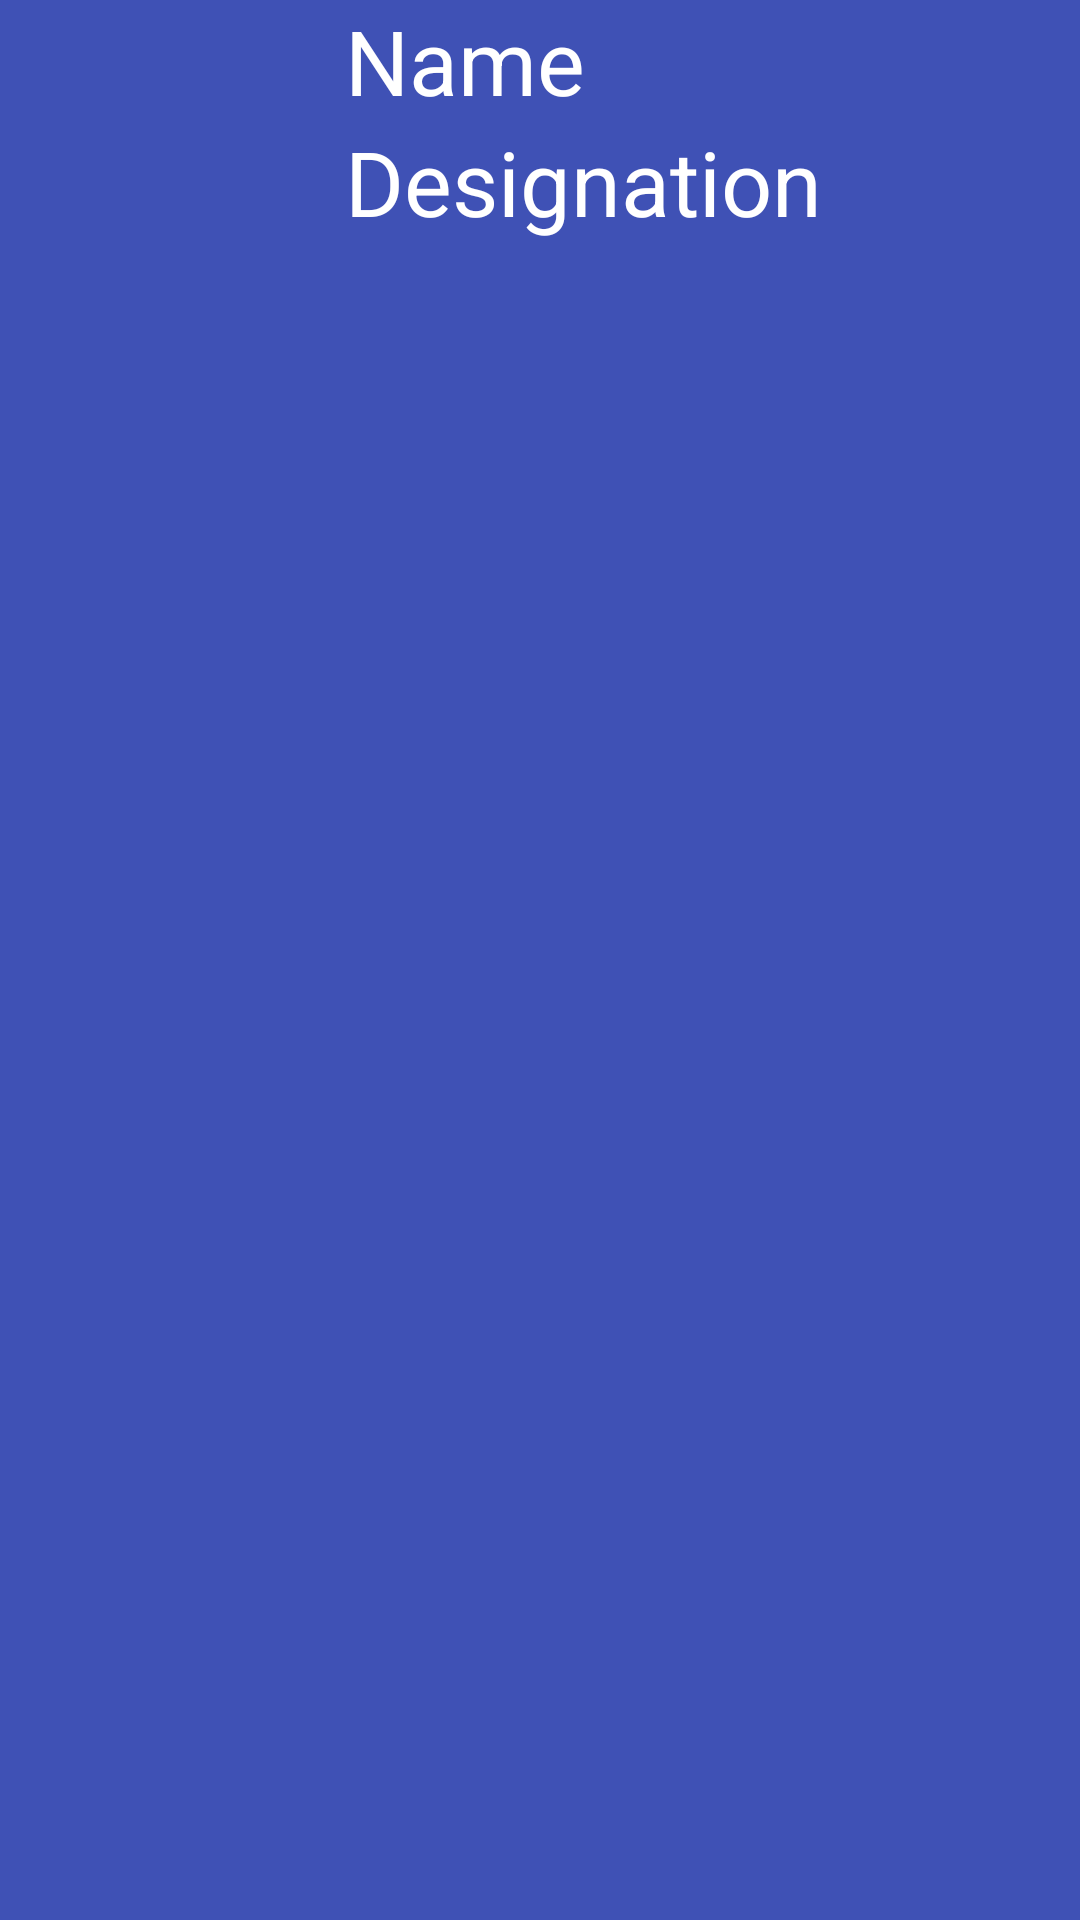

Reconstruct the res/layout file that produces this screen, plus the resources it refers to.
<!-- AndroidManifest.xml: application theme CustomTheme -->
<!-- res/layout/custom_employee_list.xml -->
<?xml version="1.0" encoding="utf-8"?>
<LinearLayout xmlns:android="http://schemas.android.com/apk/res/android"
    xmlns:tools="http://schemas.android.com/tools"
    android:layout_width="match_parent"
    android:layout_height="match_parent"
    android:background="@color/ScreenColor">

    <ImageView
        android:id="@+id/imgEmp"
        android:layout_width="90dp"
        android:layout_height="90dp"
        android:layout_marginLeft="10dp"
        android:src="@drawable/ic_launcher_background" />

    <LinearLayout
        android:layout_width="match_parent"
        android:layout_height="match_parent"
        android:layout_marginLeft="15dp"
        android:orientation="vertical">

        <TextView
            android:id="@+id/tvEmpName"
            android:layout_width="wrap_content"
            android:layout_height="wrap_content"
            android:text="Name"
            android:textSize="30sp"
            android:textColor="@color/white" />

        <TextView
            android:id="@+id/tvEmpDesignation"
            android:layout_width="wrap_content"
            android:layout_height="wrap_content"
            android:textColor="@color/white"
            android:text="Designation"
            android:textSize="30sp"
           />

        <TextView
            android:id="@+id/tvEmpAge"
            android:layout_width="wrap_content"
            android:layout_height="wrap_content"
            android:visibility="invisible" />

    </LinearLayout>
</LinearLayout>
<!-- resources referenced by this layout -->
<resources>
  <color name="ScreenColor">#3F51B5</color>
  <color name="white">#FFFFFF</color>
  <style name="CustomTheme" parent="Theme.AppCompat.Light.DarkActionBar">
          
          <item name="colorPrimary">@color/btnColor</item>
          <item name="colorPrimaryDark">@color/colorPrimaryDark</item>
          <item name="colorAccent">@color/colorAccent</item>
      </style>
  <color name="btnColor">#003385</color>
  <color name="colorPrimaryDark">#00574B</color>
  <color name="colorAccent">#D81B60</color>
</resources>
